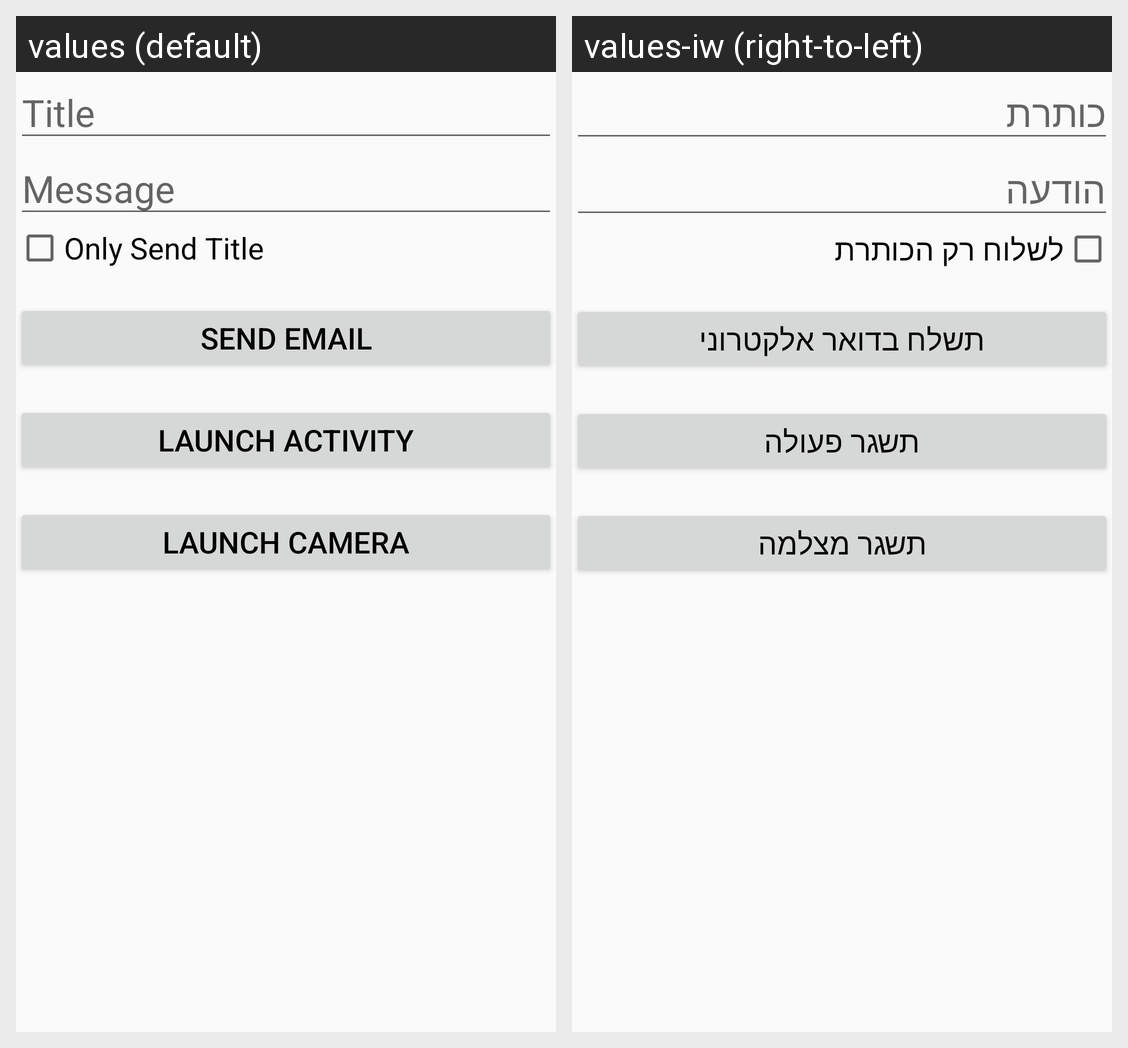

The same Android screen rendered under two of its app's locales, left to right. List the strings drawn on it with the default value and each locale's translation.
Android screen res/layout/activity_main.xml rendered under 2 locales, left to right: values (default), values-iw (right-to-left). Device: Nexus 5 (rendered at 1080×1920; each locale shown at half size, 540×960, under a caption strip naming it); theme AppTheme.
Strings drawn on this screen, with the default value and each locale's value (text and hints the layout hard-codes, and strings that could not be matched under every locale, appear in the picture but are not listed):

title
  values: Title
  values-iw: כותרת

message
  values: Message
  values-iw: הודעה

checkbox
  values: Only Send Title
  values-iw: לשלוח רק הכותרת

send
  values: Send Email
  values-iw: תשלח בדואר אלקטרוני

launch
  values: Launch Activity
  values-iw: תשגר פעולה

camera
  values: Launch Camera
  values-iw: תשגר מצלמה
